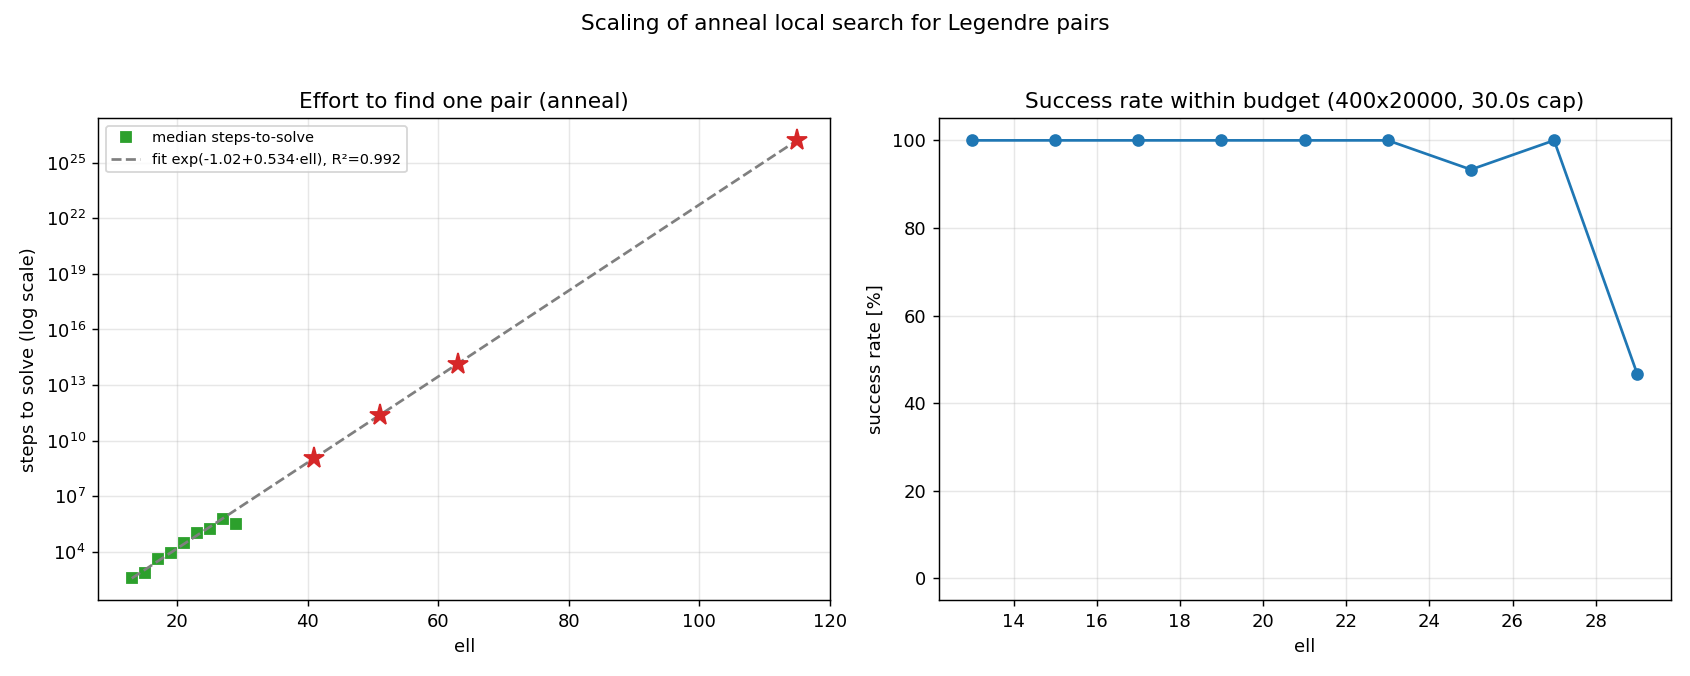

The file beside this chart, header and first rows:
ell, strategy, trials, solved, success_rate, median_time_s, mean_time_s, median_steps, median_restarts, budget_restarts, budget_steps, max_seconds
13, anneal, 15, 15, 1, 0.01264, 0.01425, 406, 1, 400, 20000, 30.0
15, anneal, 15, 15, 1, 0.01579, 0.01796, 748, 1, 400, 20000, 30.0
17, anneal, 15, 15, 1, 0.06931, 0.07203, 3898, 1, 400, 20000, 30.0
19, anneal, 15, 15, 1, 0.1492, 0.1969, 8644, 1, 400, 20000, 30.0
21, anneal, 15, 15, 1, 0.4967, 0.5472, 29042, 2, 400, 20000, 30.0
23, anneal, 15, 15, 1, 1.85, 2.468, 108113, 6, 400, 20000, 30.0
25, anneal, 15, 14, 0.9333, 3.141, 4.292, 178991, 9, 400, 20000, 30.0
27, anneal, 15, 15, 1, 10.27, 11.92, 598912, 30, 400, 20000, 30.0
29, anneal, 15, 7, 0.4667, 5.398, 10.49, 316256, 16, 400, 20000, 30.0
